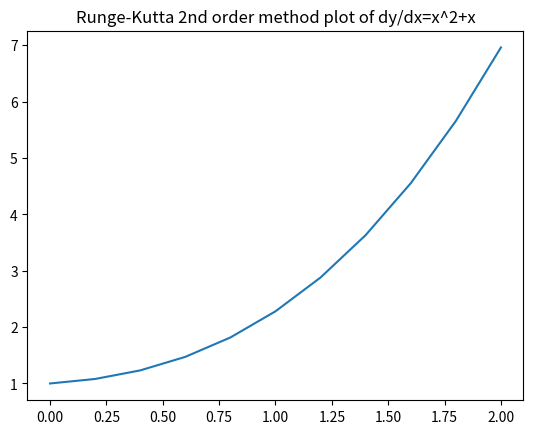

The matplotlib source for this figure:
import numpy as nmp
from pandas import DataFrame as dfr
import matplotlib.pyplot as plt 
def f(x, y):
    return x**2+x
x0 = 0
y0 = 1
intervals = nmp.linspace(0, 2, 11)
h = intervals[1] - intervals[0]
y = list()
y.append(y0)
for x in intervals[1:]:
    x0 = x
    k1 = h * f(x0, y[-1])
    k2 = h * (f((x0+h), (y[-1]+k1)))
    yi = y[-1] + 1/2*(k1+k2)
    y.append(yi)
df = dfr()
df["xi"]= intervals
df["yi"] = y
print(df)
plt.plot(intervals, y)
plt.title("Runge-Kutta 2nd order method plot of dy/dx=x^2+x")
plt.show()
